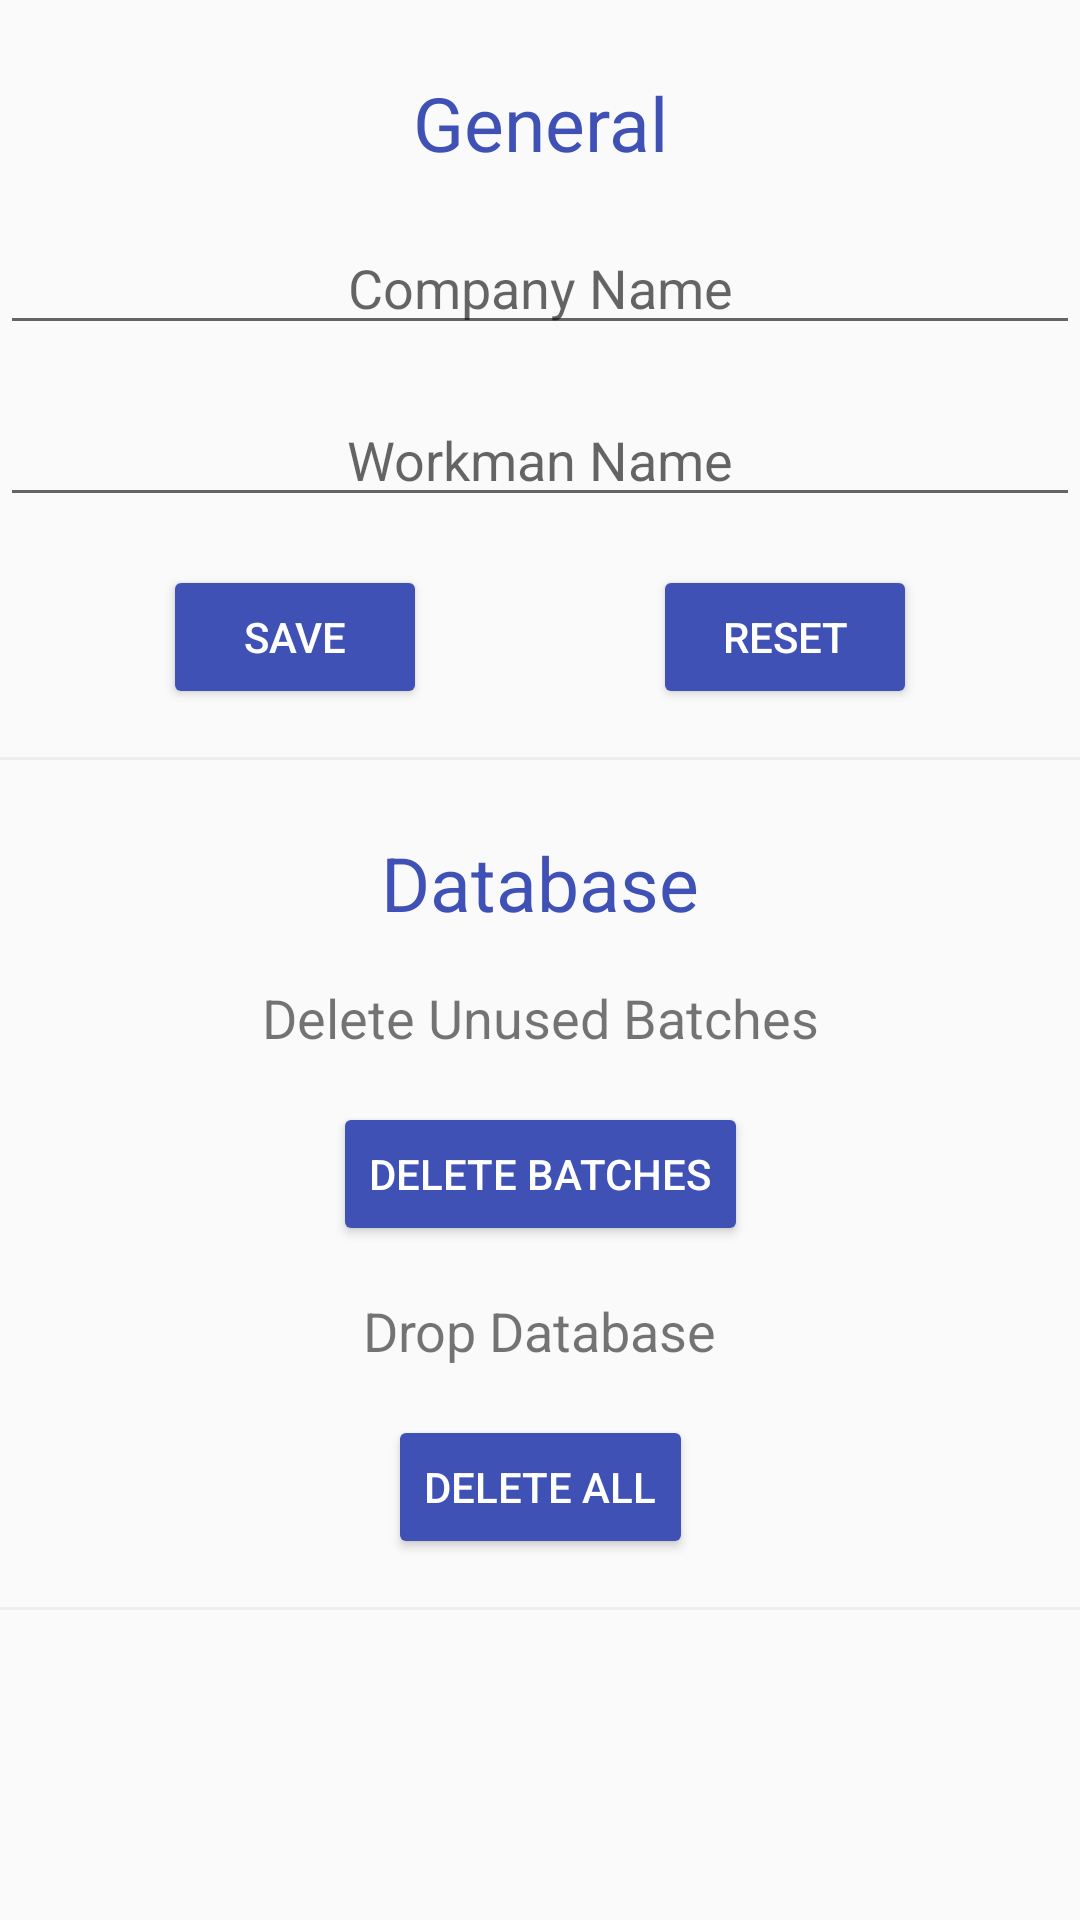

This screen was rendered from an Android layout file. Write that file and the resources it references.
<!-- AndroidManifest.xml: application theme AppTheme -->
<!-- res/layout/content_options.xml -->
<?xml version="1.0" encoding="utf-8"?>

<ScrollView xmlns:android="http://schemas.android.com/apk/res/android"
    android:layout_width="match_parent"
    android:layout_height="match_parent"
    android:fillViewport="true"
    android:layout_marginTop="55dp">
    <android.support.constraint.ConstraintLayout xmlns:android="http://schemas.android.com/apk/res/android"
        xmlns:app="http://schemas.android.com/apk/res-auto"
        xmlns:tools="http://schemas.android.com/tools"
        android:layout_width="match_parent"
        android:layout_height="match_parent"
        app:layout_behavior="@string/appbar_scrolling_view_behavior"
        tools:context=".OptionsActivity"
        tools:layout_editor_absoluteY="81dp"
        tools:showIn="@layout/activity_options">

        <TextView
            android:id="@+id/general_options"
            android:layout_width="wrap_content"
            android:layout_height="wrap_content"
            android:layout_marginTop="24dp"
            android:text="@string/general_options"
            android:textColor="@color/colorPrimary"
            android:textSize="25sp"
            app:layout_constraintEnd_toEndOf="parent"
            app:layout_constraintStart_toStartOf="parent"
            app:layout_constraintTop_toTopOf="parent" />

        <EditText
            android:id="@+id/nome_gelateria_text"
            android:layout_width="0dp"
            android:layout_height="wrap_content"
            android:layout_marginTop="16dp"
            android:ems="10"
            android:gravity="center"
            android:hint="@string/nome_gelateria"
            android:inputType="textPersonName"
            app:layout_constraintEnd_toEndOf="parent"
            app:layout_constraintHorizontal_bias="0.0"
            app:layout_constraintStart_toStartOf="parent"
            app:layout_constraintTop_toBottomOf="@+id/general_options" />

        <EditText
            android:id="@+id/nome_gelataio"
            android:layout_width="0dp"
            android:layout_height="wrap_content"
            android:layout_marginTop="16dp"
            android:ems="10"
            android:gravity="center"
            android:hint="@string/nome_gelataio"
            android:inputType="textPersonName"
            app:layout_constraintEnd_toEndOf="parent"
            app:layout_constraintHorizontal_bias="1.0"
            app:layout_constraintStart_toStartOf="parent"
            app:layout_constraintTop_toBottomOf="@+id/nome_gelateria_text" />

        <Button
            android:id="@+id/general_options_btn_save"
            android:layout_width="wrap_content"
            android:layout_height="wrap_content"
            android:layout_marginTop="16dp"
            android:text="@string/general_options_btn_save"
            android:theme="@style/PrimaryColoredButton"
            app:layout_constraintEnd_toEndOf="parent"
            app:layout_constraintHorizontal_bias="0.2"
            app:layout_constraintStart_toStartOf="parent"
            app:layout_constraintTop_toBottomOf="@+id/nome_gelataio" />

        <View
            android:id="@+id/first_separator"
            android:layout_width="0dp"
            android:layout_height="1dp"
            android:layout_marginTop="16dp"
            android:background="@color/colorGrey"
            app:layout_constraintEnd_toEndOf="parent"
            app:layout_constraintHorizontal_bias="0.0"
            app:layout_constraintStart_toStartOf="parent"
            app:layout_constraintTop_toBottomOf="@+id/general_options_btn" />

        <TextView
            android:id="@+id/db_options"
            android:layout_width="wrap_content"
            android:layout_height="wrap_content"
            android:layout_marginTop="24dp"
            android:text="@string/database_options"
            android:textColor="@color/colorPrimary"
            android:textSize="25sp"
            app:layout_constraintEnd_toEndOf="parent"
            app:layout_constraintStart_toStartOf="parent"
            app:layout_constraintTop_toBottomOf="@+id/first_separator" />

        <TextView
            android:id="@+id/db_options_batches_del"
            android:layout_width="wrap_content"
            android:layout_height="wrap_content"
            android:layout_marginTop="16dp"
            android:text="@string/database_options_batches_del"
            android:textSize="18sp"
            app:layout_constraintEnd_toEndOf="parent"
            app:layout_constraintStart_toStartOf="parent"
            app:layout_constraintTop_toBottomOf="@+id/db_options" />

        <View
            android:id="@+id/second_separator"
            android:layout_width="0dp"
            android:layout_height="1dp"
            android:layout_marginTop="16dp"
            android:background="@color/colorGrey"
            app:layout_constraintBottom_toBottomOf="parent"
            app:layout_constraintEnd_toEndOf="parent"
            app:layout_constraintHorizontal_bias="0.0"
            app:layout_constraintStart_toStartOf="parent"
            app:layout_constraintTop_toBottomOf="@+id/database_options_drop_db_btn"
            app:layout_constraintVertical_bias="0.0" />

        <Button
            android:id="@+id/general_options_btn"
            android:layout_width="wrap_content"
            android:layout_height="wrap_content"
            android:layout_marginTop="16dp"
            android:text="@string/general_options_btn"
            android:theme="@style/PrimaryColoredButton"
            app:layout_constraintEnd_toEndOf="parent"
            app:layout_constraintHorizontal_bias="0.8"
            app:layout_constraintStart_toStartOf="parent"
            app:layout_constraintTop_toBottomOf="@+id/nome_gelataio" />

        <Button
            android:id="@+id/db_options_batches_del_btn"
            android:layout_width="wrap_content"
            android:layout_height="wrap_content"
            android:layout_marginTop="16dp"
            android:text="@string/database_options_batches_del_btn"
            android:theme="@style/PrimaryColoredButton"
            app:layout_constraintEnd_toEndOf="parent"
            app:layout_constraintStart_toStartOf="parent"
            app:layout_constraintTop_toBottomOf="@+id/db_options_batches_del" />

        <TextView
            android:id="@+id/database_options_drop_db_tv"
            android:layout_width="wrap_content"
            android:layout_height="wrap_content"
            android:layout_marginTop="16dp"
            android:textSize="18sp"
            android:text="@string/database_options_del_db"
            app:layout_constraintEnd_toEndOf="parent"
            app:layout_constraintStart_toStartOf="parent"
            app:layout_constraintTop_toBottomOf="@+id/db_options_batches_del_btn" />

        <Button
            android:id="@+id/database_options_drop_db_btn"
            android:layout_width="wrap_content"
            android:layout_height="wrap_content"
            android:layout_marginTop="16dp"
            android:text="@string/database_options_db_del_btn"
            android:theme="@style/PrimaryColoredButton"
            app:layout_constraintEnd_toEndOf="parent"
            app:layout_constraintStart_toStartOf="parent"
            app:layout_constraintTop_toBottomOf="@+id/database_options_drop_db_tv" />

    </android.support.constraint.ConstraintLayout>
</ScrollView>
<!-- res/layout/activity_options.xml (included above) -->
<?xml version="1.0" encoding="utf-8"?>

    <android.support.design.widget.CoordinatorLayout xmlns:android="http://schemas.android.com/apk/res/android"
        xmlns:app="http://schemas.android.com/apk/res-auto"
        xmlns:tools="http://schemas.android.com/tools"
        android:layout_width="match_parent"
        android:layout_height="match_parent"
        tools:context=".OptionsActivity">

        <android.support.design.widget.AppBarLayout
            android:layout_width="match_parent"
            android:layout_height="wrap_content"
            android:theme="@style/AppTheme.AppBarOverlay">

            <android.support.v7.widget.Toolbar
                android:id="@+id/toolbar"
                android:layout_width="match_parent"
                android:layout_height="?attr/actionBarSize"
                android:background="?attr/colorPrimary"
                app:popupTheme="@style/AppTheme.PopupOverlay" />

        </android.support.design.widget.AppBarLayout>

        <include layout="@layout/content_options" />

    </android.support.design.widget.CoordinatorLayout>
<!-- resources referenced by this layout -->
<resources>
  <color name="colorGrey">#F0EDED</color>
  <color name="colorPrimary">#3F51B5</color>
  <string name="database_options">Database</string>
  <string name="database_options_batches_del">Delete Unused Batches</string>
  <string name="database_options_batches_del_btn">Delete Batches</string>
  <string name="database_options_db_del_btn">Delete All</string>
  <string name="database_options_del_db">Drop Database</string>
  <string name="general_options">General</string>
  <string name="general_options_btn">Reset</string>
  <string name="general_options_btn_save">Save</string>
  <string name="nome_gelataio">Workman Name</string>
  <string name="nome_gelateria">Company Name</string>
  <style name="PrimaryColoredButton">
          <item name="colorButtonNormal">@color/colorPrimary</item>
          
          <item name="android:colorControlHighlight">@color/colorHigh</item>
          <item name="android:textColor">@android:color/white</item>
      </style>
  <style name="AppTheme" parent="Theme.AppCompat.Light.DarkActionBar">
          
          <item name="colorPrimary">@color/colorPrimary</item>
          <item name="colorPrimaryDark">@color/colorPrimaryDark</item>
          
          <item name="colorAccent">@color/colorPrimary</item>
      </style>
  <color name="colorHigh">#72D3DB</color>
  <color name="colorPrimaryDark">#303F9F</color>
</resources>
